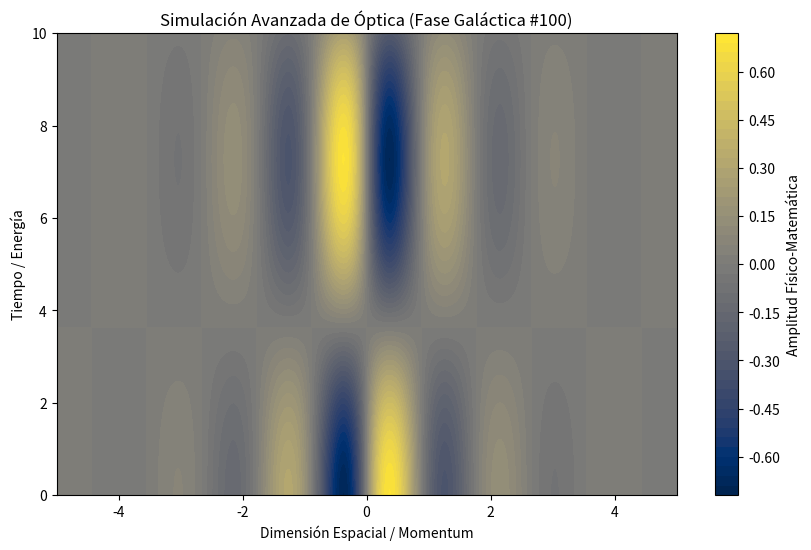

Python code for this plot:
%matplotlib inline
# Simulación Galáctica: Óptica - Variante 100
import numpy as np
import matplotlib.pyplot as plt

# Parámetros Físicos Aleatorios
param_1 = 3.537
param_2 = 0.432
param_3 = 0.905

t = np.linspace(0, 10, 500)
x = np.linspace(-5, 5, 500)
X, T = np.meshgrid(x, t)

# Ecuación Base (Avanzada)
Z = np.sin(X * param_1) * np.cos(T * param_2) * np.exp(-np.abs(X) * param_3)

plt.figure(figsize=(10, 6))
plt.contourf(X, T, Z, 50, cmap='cividis')
plt.colorbar(label='Amplitud Físico-Matemática')
plt.title(r'Simulación Avanzada de Óptica (Fase Galáctica #100)')
plt.xlabel('Dimensión Espacial / Momentum')
plt.ylabel('Tiempo / Energía')
plt.show()
